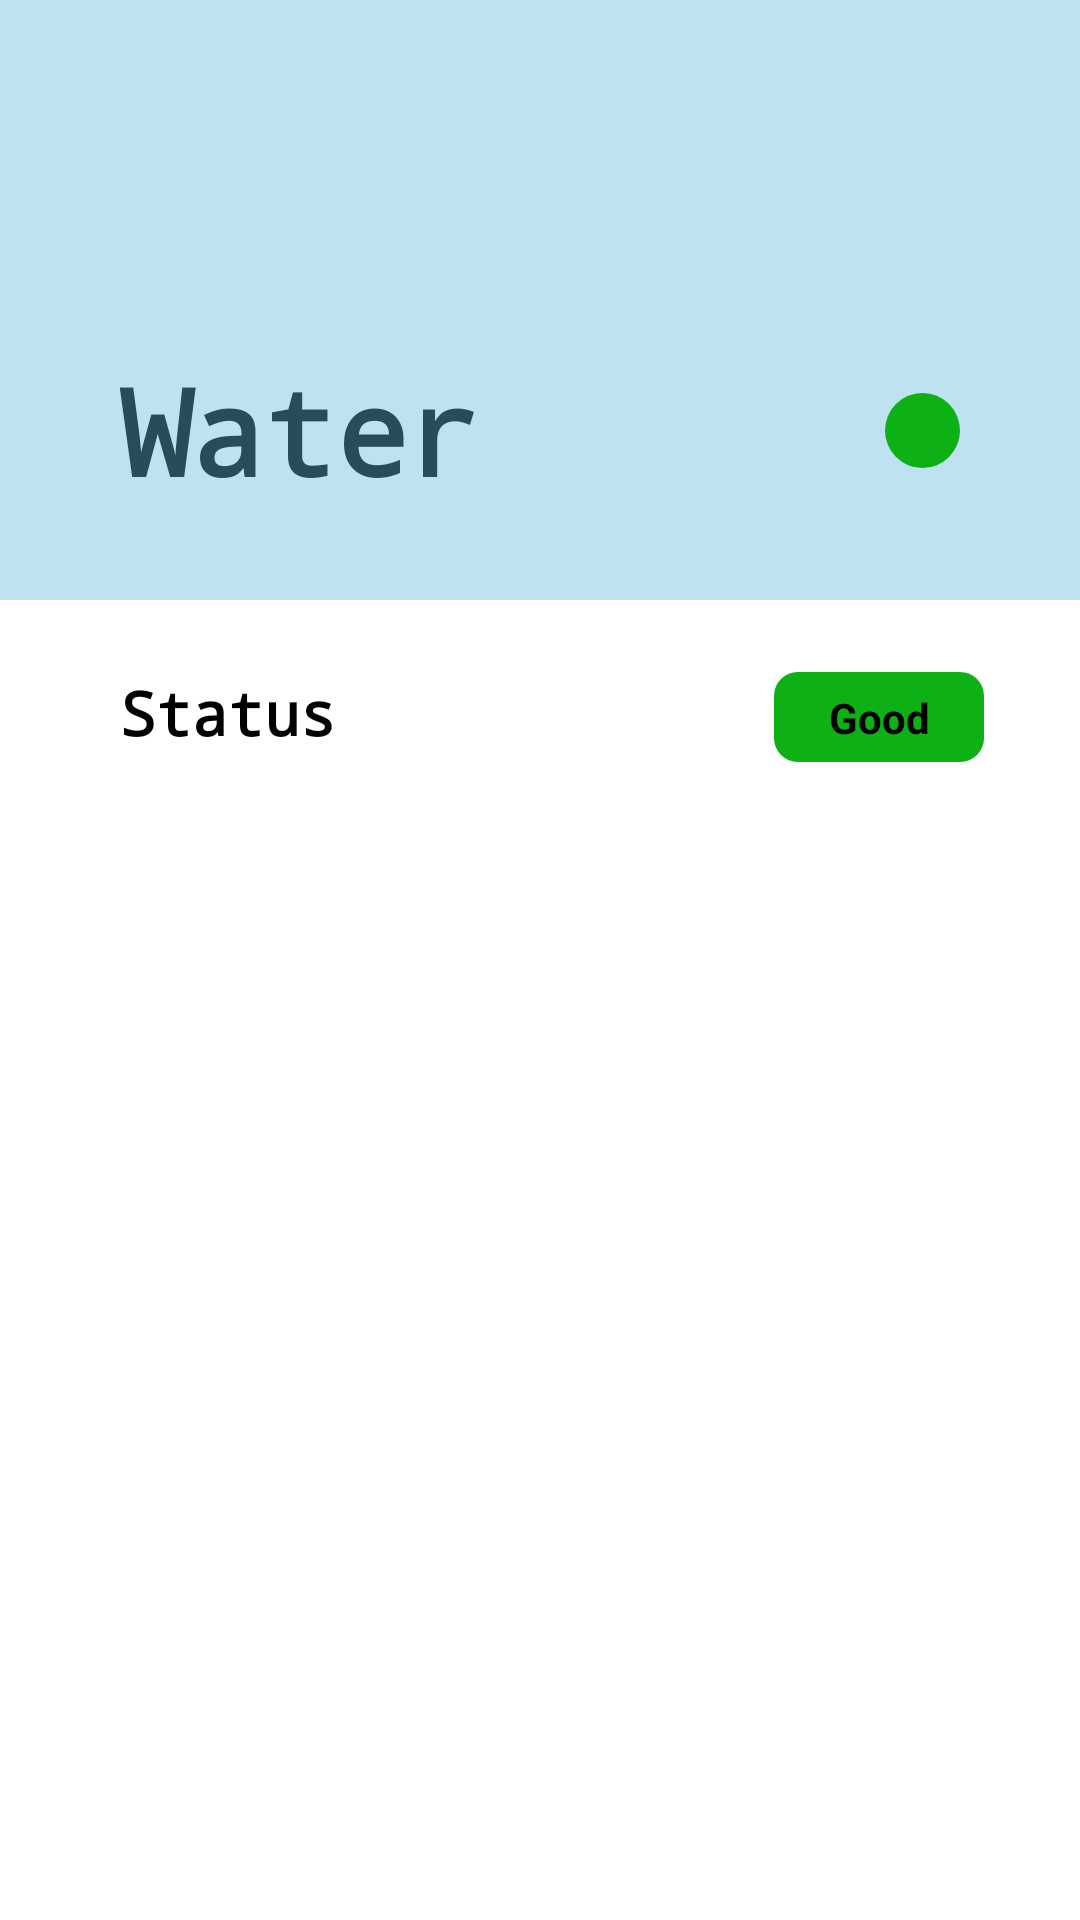

Here is an Android app screen rendered from its layout file. Give the layout XML and the strings, colors and styles it references.
<!-- AndroidManifest.xml: application theme Theme.Chickfeed -->
<!-- res/layout/activity_water.xml -->
<?xml version="1.0" encoding="utf-8"?>
<androidx.constraintlayout.widget.ConstraintLayout xmlns:android="http://schemas.android.com/apk/res/android"
    xmlns:app="http://schemas.android.com/apk/res-auto"
    xmlns:tools="http://schemas.android.com/tools"
    android:layout_width="match_parent"
    android:layout_height="match_parent"
    tools:context=".WaterFragment">

    
    
    <View
        android:id="@+id/view"
        android:layout_width="0dp"
        android:layout_height="200dp"
        android:background="#BFE2F1"
        app:layout_constraintEnd_toEndOf="parent"
        app:layout_constraintStart_toStartOf="parent"
        app:layout_constraintTop_toTopOf="parent" />

    <TextView
        android:id="@+id/textView"
        android:layout_width="wrap_content"
        android:layout_height="wrap_content"
        android:layout_marginStart="40dp"
        android:layout_marginBottom="24dp"
        android:fontFamily="monospace"
        android:text="Water"
        android:textColor="#294C5B"
        android:textSize="40dp"
        android:textStyle="bold"
        app:layout_constraintBottom_toBottomOf="@+id/view"
        app:layout_constraintStart_toStartOf="parent"
        app:layout_constraintTop_toTopOf="parent"
        app:layout_constraintVertical_bias="0.951" />

    <View
        android:layout_width="25dp"
        android:layout_height="25dp"
        android:layout_marginEnd="40dp"
        android:background="@drawable/green_circle"
        app:layout_constraintBottom_toBottomOf="@+id/textView"
        app:layout_constraintEnd_toEndOf="parent"
        app:layout_constraintTop_toTopOf="@+id/textView" />

    <TextView
        android:id="@+id/textView2"
        android:layout_width="wrap_content"
        android:layout_height="wrap_content"
        android:layout_marginLeft="40dp"
        android:layout_marginTop="24dp"
        android:fontFamily="monospace"
        android:text="Status"
        android:textColor="@color/black"
        android:textSize="20dp"
        android:textStyle="bold"
        app:layout_constraintStart_toStartOf="parent"
        app:layout_constraintTop_toBottomOf="@+id/view" />

    <androidx.constraintlayout.widget.ConstraintLayout
        android:layout_width="70dp"
        android:layout_height="30dp"
        android:layout_marginEnd="32dp"
        android:background="@drawable/round_rect"
        android:backgroundTint="#0DB015"
        app:layout_constraintBottom_toBottomOf="@+id/textView2"
        app:layout_constraintEnd_toEndOf="parent"
        app:layout_constraintTop_toTopOf="@+id/textView2"
        app:layout_constraintVertical_bias="0.0">

        <TextView
            android:layout_width="wrap_content"
            android:layout_height="wrap_content"
            android:text="Good"
            app:layout_constraintTop_toTopOf="parent"
            app:layout_constraintBottom_toBottomOf="parent"
            app:layout_constraintLeft_toLeftOf="parent"
            app:layout_constraintRight_toRightOf="parent"
            android:textColor="@color/black"
            android:textStyle="bold"/>

    </androidx.constraintlayout.widget.ConstraintLayout>

</androidx.constraintlayout.widget.ConstraintLayout>
<!-- resources referenced by this layout -->
<resources>
  <!-- drawable green_circle (drawable) -->
  <?xml version="1.0" encoding="utf-8"?>
  <shape
      xmlns:android="http://schemas.android.com/apk/res/android"
      android:shape="oval">
  
      <solid
          android:color="#0DB015"/>
  
      <size
          android:width="120dp"
          android:height="120dp"/>
  </shape>
  <!-- drawable round_rect (drawable) -->
  <?xml version="1.0" encoding="utf-8"?>
  <shape
      xmlns:android="http://schemas.android.com/apk/res/android"
      android:shape="rectangle">
  
      <solid
          android:color="#0DB015"/>
      <corners
          android:radius="8dp" />
      <size
          android:width="120dp"
          android:height="120dp"/>
  </shape>
  <style name="Theme.Chickfeed" parent="Theme.MaterialComponents.DayNight.NoActionBar">
          
          <item name="colorPrimary">@color/purple_500</item>
          <item name="colorPrimaryVariant">@color/purple_700</item>
          <item name="colorOnPrimary">@color/white</item>
          
          <item name="colorSecondary">@color/teal_200</item>
          <item name="colorSecondaryVariant">@color/teal_700</item>
          <item name="colorOnSecondary">@color/black</item>
          
          <item name="android:statusBarColor" tools:targetApi="l">?attr/colorPrimaryVariant</item>
          
      </style>
  <!-- not gathered from this repository: default colours our renderer supplied (Android Studio template values) -->
  <color name="purple_500">#FF6200EE</color>
  <color name="purple_700">#FF3700B3</color>
  <color name="teal_200">#FF03DAC5</color>
  <color name="teal_700">#FF018786</color>
  <color name="black">#FF000000</color>
  <color name="white">#FFFFFFFF</color>
</resources>
